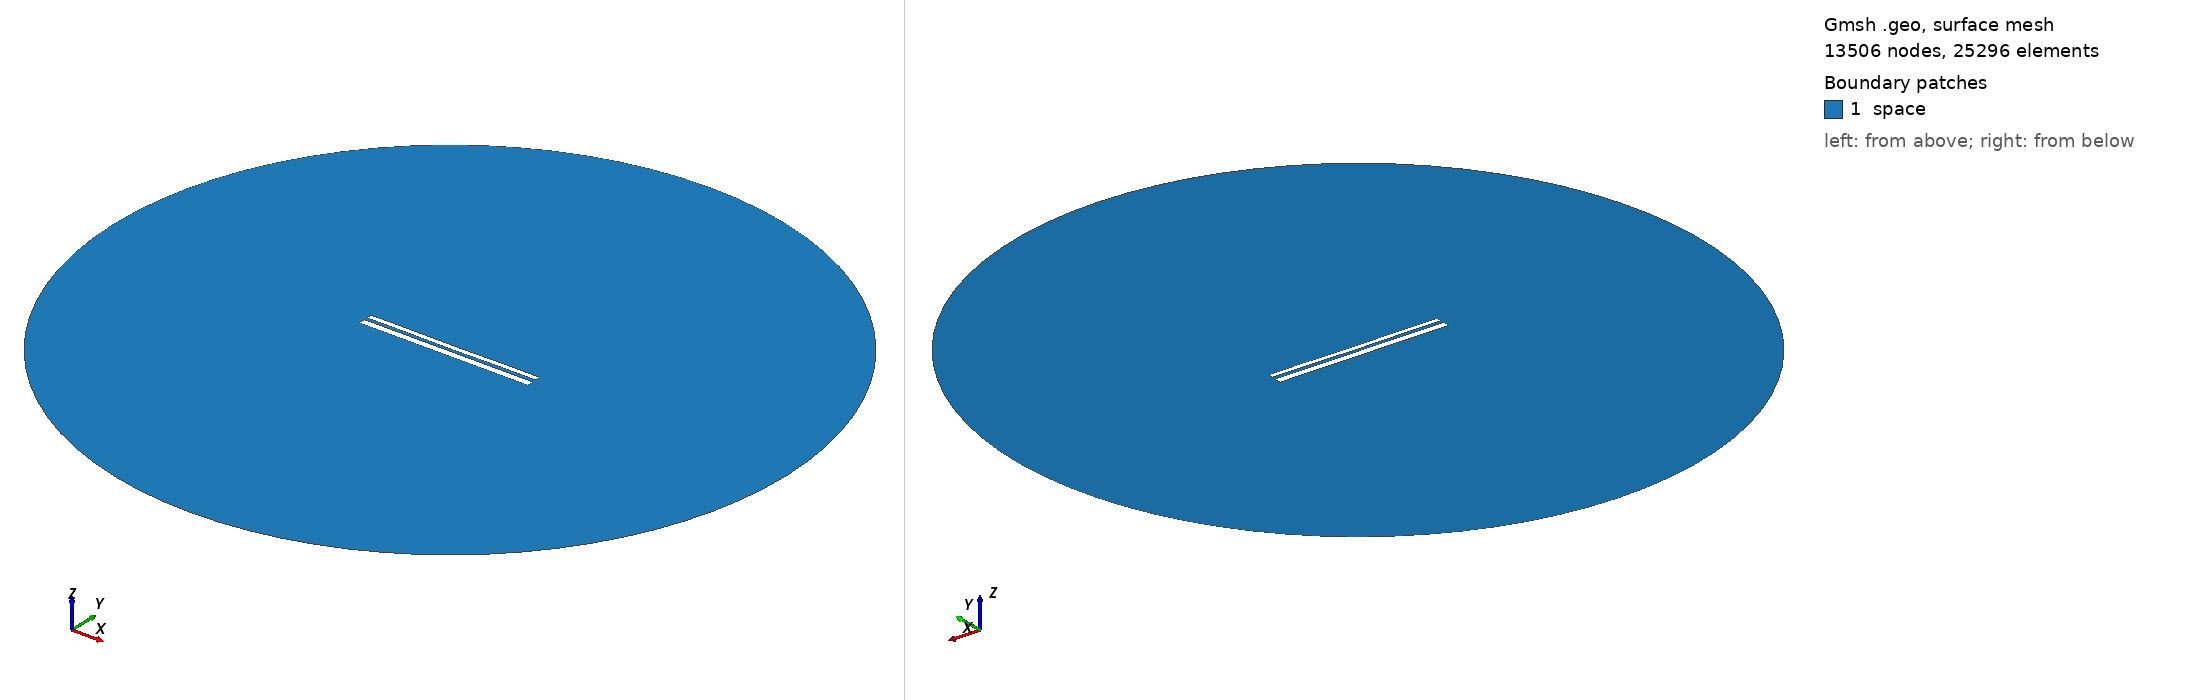

Gmsh geometry script, surface-meshed: 13506 nodes, 25296 surface elements. Boundary patches (legend numbers): 1 space. Left view from above one corner, right view from below the opposite corner. Legend entries are the model's physical surfaces. The drawing asked Gmsh for element sizes between 1% and 20% of the model's largest extent; the script's own settings can give other sizes.

=== 9789.geo (drawn) ===
//---------------------------------------
// Geometry kernel
//---------------------------------------

SetFactory("OpenCASCADE");



//---------------------------------------
// Parameters of the geometry
//---------------------------------------

// Overetch of the upper plate
overetch = 0.375;

// Distance between the plates
distance = 1.5;

// Discretization over the x axis (for the deformation)
nx = 50; 

// Length of the plate
L = 100 - overetch; 

// Number of modes
n = 4; 

// 1st mode coefficient
coeff(1) = 0.07499999999999998;
beta(1) = 0.596864 * 3.1415926535 / L;

// 2nd mode coefficient
coeff(2) = -0.075;
beta(2) = 1.49418 * 3.1415926535 / L;

// 3rd mode coefficient
coeff(3) = 0.0;
beta(3) = 2.50025 * 3.1415926535 / L;

// 4th mode coefficient
coeff(4) = 0.07499999999999998;
beta(4) = 3.49999 * 3.1415926535 / L;



//---------------------------------------
// Upper plate (deformed rectangle)
//---------------------------------------

// Coordiantes of the upper plate
xmin = -50;
xmax = 50 - overetch;

// Height of the upper plate
yheight = 4 - 2 * overetch;

// Indexes of the points
UpperID[] = {};
LowerID[] = {};
LeftID[] = {};
RightID[] = {};

// Point index
p = 1;

// Horizontal edges
For i In {1:nx}
    x = xmin + (i-1)*(xmax - xmin)/(nx-1);

    y_bottom = distance / 2 + overetch;
    For j In {1:n}
        C = (Cosh(beta(j)*L) + Cos(beta(j)*L)) / (Sinh(beta(j)*L) + Sin(beta(j)*L));
        y_bottom  = y_bottom + coeff(j) * (Cosh(beta(j)*(x+50)) - Cos(beta(j)*(x+50)) - C * (Sinh(beta(j)*(x+50)) - Sin(beta(j)*(x+50))));
    EndFor

    y_top = y_bottom + yheight;

    Point(p) = {x, y_top, 0, 1.0};
    UpperID[i] = p;
    p = p + 1;

    Point(p) = {x, y_bottom, 0, 1.0};
    LowerID[i] = p;
    p = p + 1;
EndFor

// Create point lists
UpperPts[] = {}; LowerPts[] = {};
For i In {1:nx}
  UpperPts[] += {UpperID[i]};
  LowerPts[] += {LowerID[i]};
EndFor

// Build splines
Spline(1) = {UpperPts[]};
Spline(2) = {LowerPts[]};
Line(3) = {LowerPts[nx-1], UpperPts[nx-1]};
Line(4) = {LowerPts[0], UpperPts[0]};

// Build the plane surface
Curve Loop(1) = {2, 3, -1, -4};
Plane Surface(1) = {1};



//---------------------------------------
// Lower plate (rectangle)
//---------------------------------------

// Vertices
Point(1001) = {-50, -1, 0, 1.0};
Point(1002) = { 50, -1, 0, 1.0};
Point(1003) = { 50,  -5, 0, 1.0};
Point(1004) = {-50,  -5, 0, 1.0};

// Edges
Line(5) = {1001, 1002};
Line(6) = {1002, 1003};
Line(7) = {1003, 1004};
Line(8) = {1004, 1001};

// Plane surface
Line Loop(2) = {5, 6, 7, 8};
Plane Surface(2) = {2}; 



//---------------------------------------
// Outer (fictious) boundary
//---------------------------------------

// Points
Point(1005) = {0, 0, 0};       // Center
Point(1006) = {200, 0, 0};     // Start point
Point(1007) = {0, 200, 0};     // 90 degrees
Point(1008) = {-200, 0, 0};    // 180 degrees
Point(1009) = {0, -200, 0};    // 270 degrees

// Circle arcs (each needs start, center, end)
Circle(9) = {1006, 1005, 1007};
Circle(10) = {1007, 1005, 1008};
Circle(11) = {1008, 1005, 1009};
Circle(12) = {1009, 1005, 1006};

// Plane surface for the entire domain
Curve Loop(3) = {9, 10, 11, 12};
Surface(3) = {3};

// Subtract the plates from the whole domain to obtain the actual domain where we want to solve the equations
BooleanDifference{ Surface{3}; Delete; }{ Surface{1}; Surface{2}; Delete; }




//---------------------------------------
// Transfinite Lines/Curves
//---------------------------------------

// Set the number of points on the boundaries
r = 7;

// Plates
Transfinite Curve {1, 2} = 50*r Using Progression 1;
Transfinite Curve {3, 4} = 2*r Using Progression 1;
Transfinite Line {5, 7} = 50*r Using Progression 1;
Transfinite Line {6, 8} = 2*r Using Progression 1;

// Outer boundary
Transfinite Line {9, 10, 11, 12} = 20 Using Progression 1;



//---------------------------------------
// Physical groups
//---------------------------------------                

// Physical curves (boundaries)
Physical Line("force_segment", 10) = {2};
Physical Line("upper_plate", 11) = {1, 3, 4};
Physical Line("lower_plate", 12) = {5, 6, 7, 8};
Physical Line("boundary", 20) = {9, 10, 11, 12};

// Physical Surfaces
Physical Surface("space", 30) = {3};



//---------------------------------------
// 6. Generate the Mesh
//---------------------------------------

// 2D mesh generation
Mesh 2;
